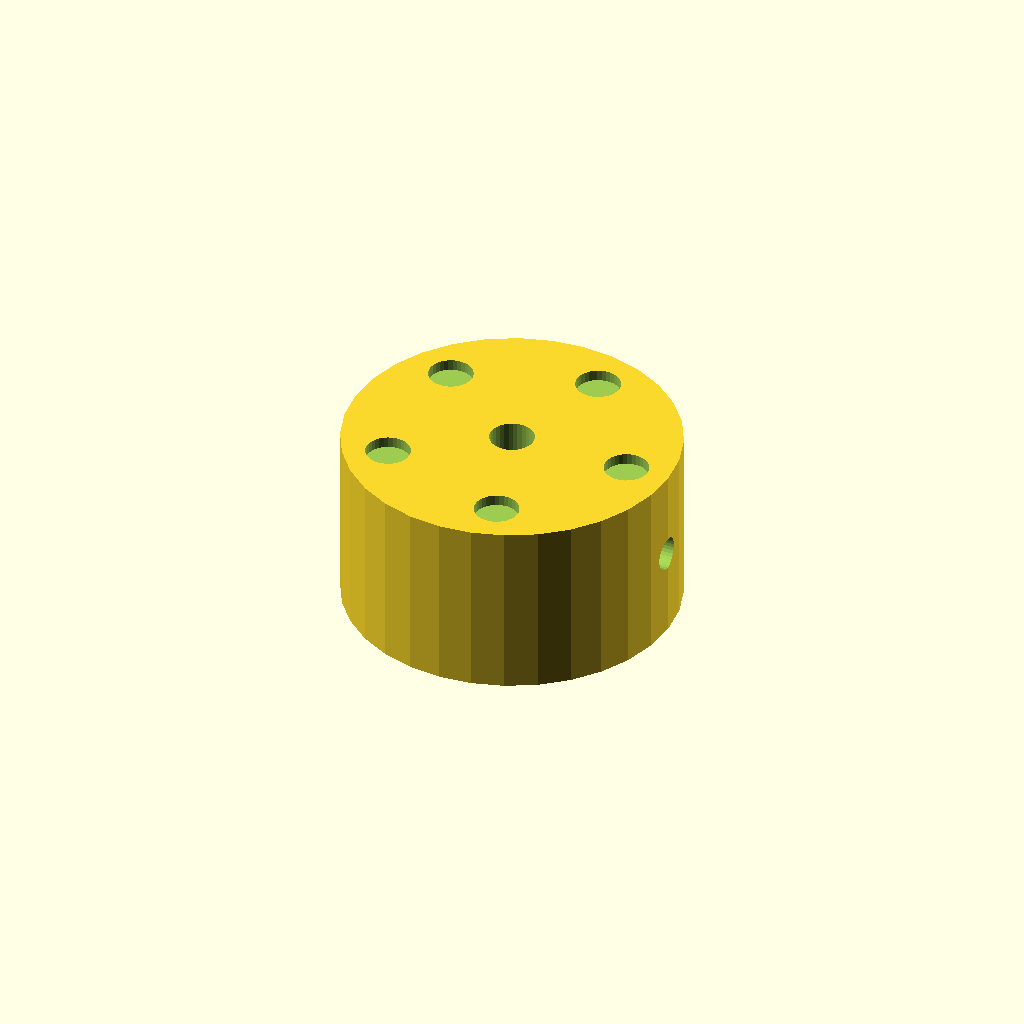
Cell 1: rendered with the file's own defaults.
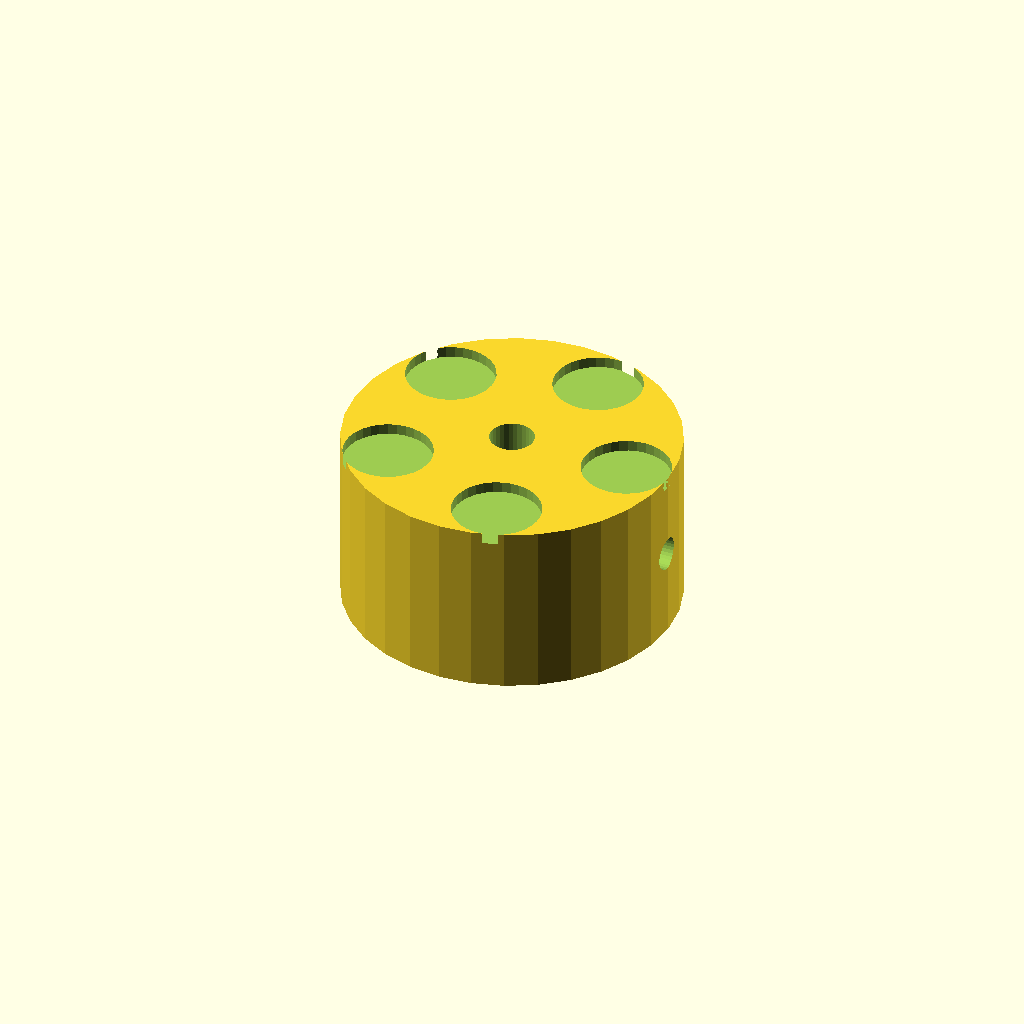
Cell 2: the same model with dimp_d = 8.
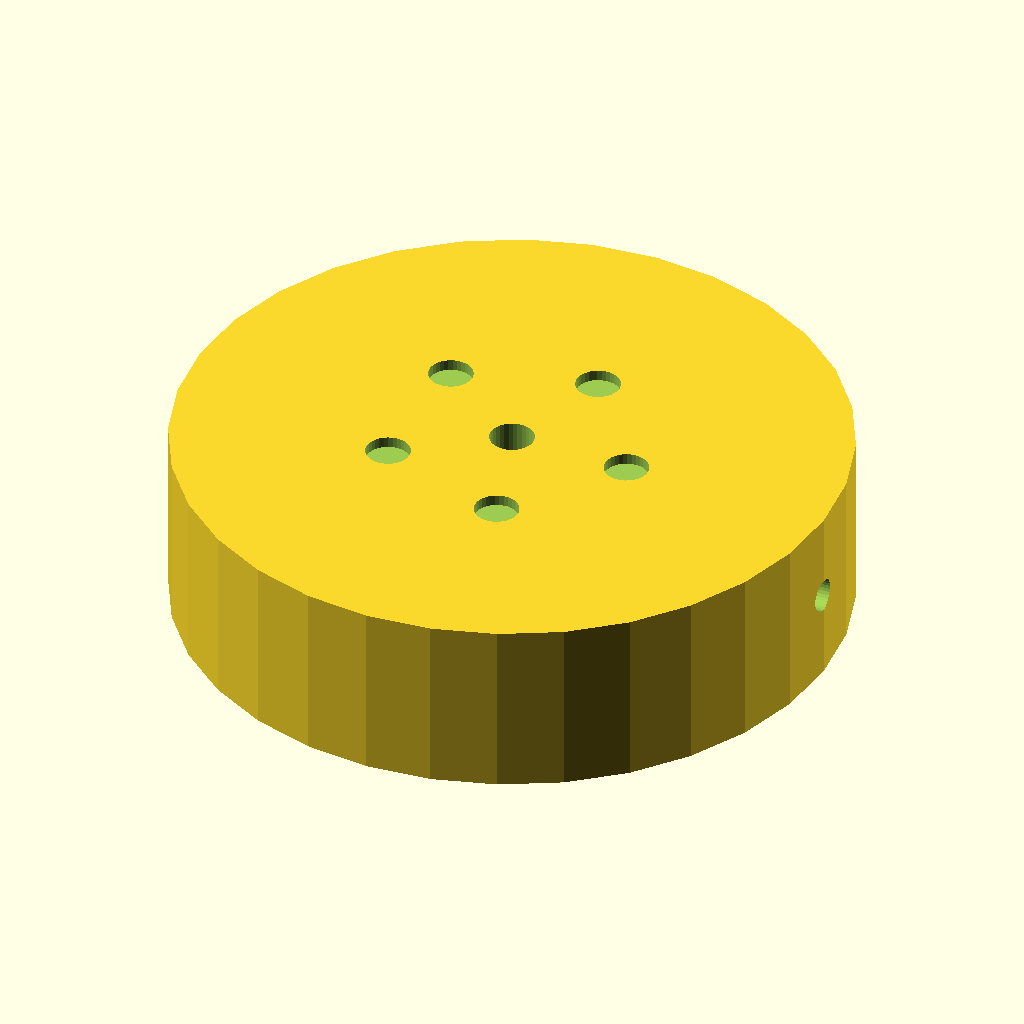
Cell 3: the same model with knob_d = 60.
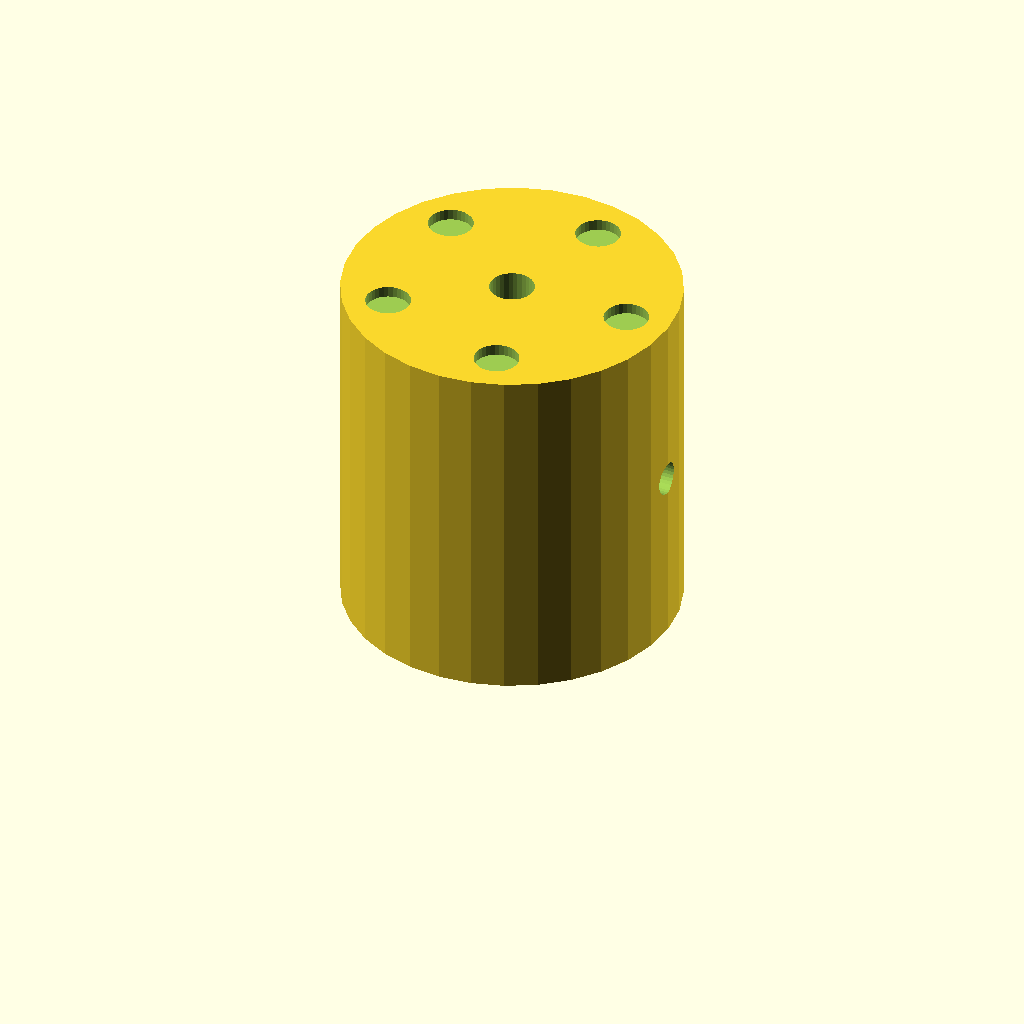
Cell 4 — knob_h set to 32, the other parameters unchanged.
All cells are drawn from one camera (rotation 55°, 0°, 25°, orthographic, colour scheme Cornfield), so only the parameter changes between them.
OpenSCAD source file optional_data/data/solid2/controlknob/part_0228.scad:
$fn = 32;

// ----------------------------------------------------------------------
// Control knob: dimpled knob
// ----------------------------------------------------------------------

// --- parameters (mm) ---
dimp_d = 4;               // finger dimple diameter
n_dimp = 5;               // number of dimples
dimp_r = 11;              // dimple ring radius
knob_d = 30;              // knob body diameter
knob_h = 16;              // knob body height
bore_d = 4;               // shaft bore diameter
set_d = 3;                // set screw bore diameter

dimp_step = 360 / n_dimp;  // dimple angular step

difference() {
  cylinder(h = knob_h, d = knob_d);
  translate([0, 0, -1]) cylinder(h = knob_h + 2, d = bore_d);
  translate([-1, 0, knob_h / 2]) rotate([0, 90, 0])
    cylinder(h = knob_d / 2 + bore_d / 2 + 2, d = set_d);  for (i = [0 : n_dimp - 1])
    rotate([0, 0, i * dimp_step])
      translate([dimp_r, 0, knob_h - 1])
        cylinder(h = 2, d = dimp_d);
}
Customizer parameters (derived from the source; name, type, default, range or options):
dimp_d: number, default 4
n_dimp: number, default 5
dimp_r: number, default 11
knob_d: number, default 30
knob_h: number, default 16
bore_d: number, default 4
set_d: number, default 3
